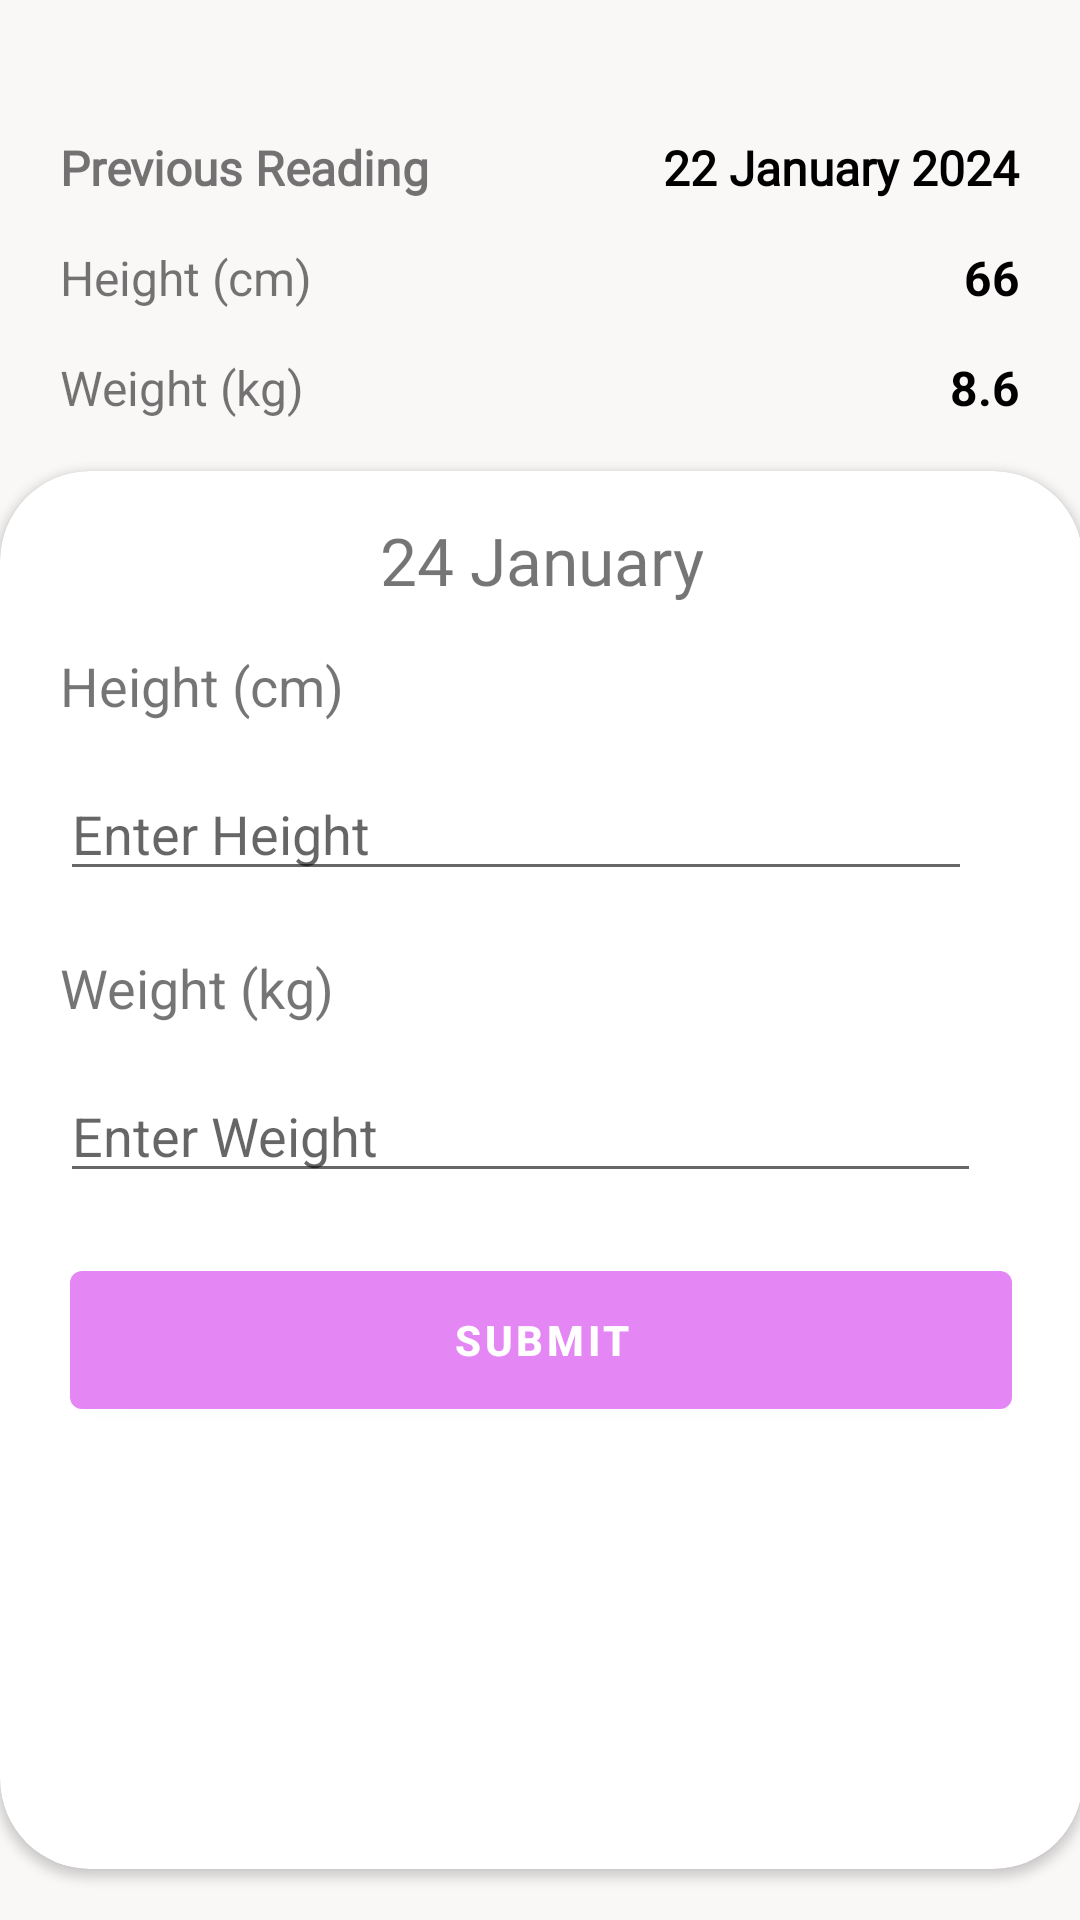

Android layout source for this screen:
<!-- AndroidManifest.xml: application theme Theme.POSHAN_TRACK -->
<!-- res/layout/activity_growth_monitor.xml -->
<?xml version="1.0" encoding="utf-8"?>
<androidx.constraintlayout.widget.ConstraintLayout xmlns:android="http://schemas.android.com/apk/res/android"
    xmlns:app="http://schemas.android.com/apk/res-auto"
    xmlns:tools="http://schemas.android.com/tools"
    android:layout_width="match_parent"
    android:layout_height="match_parent"
    android:background="#FAF7F7"
    tools:context=".GrowthMonitorActivity">

    <LinearLayout
        android:id="@+id/linearLayout"
        android:layout_width="match_parent"
        android:layout_height="wrap_content"
        android:layout_margin="20dp"
        android:layout_marginStart="20dp"
        android:layout_marginEnd="20dp"
        android:orientation="horizontal"
        android:paddingTop="25dp"
        app:layout_constraintEnd_toEndOf="parent"
        app:layout_constraintStart_toStartOf="parent"
        app:layout_constraintTop_toTopOf="parent">

        <LinearLayout
            android:layout_width="wrap_content"
            android:layout_height="wrap_content"
            android:orientation="vertical">

            <TextView

                android:layout_width="wrap_content"
                android:layout_height="wrap_content"
                android:fontFamily="@font/poppins_semibold"
                android:text="Previous Reading"
                android:textSize="16dp"
                android:textStyle="bold" />

            <TextView
                android:layout_width="wrap_content"
                android:layout_height="wrap_content"
                android:layout_marginTop="15dp"
                android:text="Height (cm)"
                android:textSize="16dp" />

            <TextView
                android:layout_width="wrap_content"
                android:layout_height="wrap_content"
                android:layout_marginTop="15dp"
                android:text="Weight (kg)"
                android:textSize="16dp" />

        </LinearLayout>

        <LinearLayout
            android:layout_width="match_parent"
            android:layout_height="wrap_content"
            android:layout_gravity="right"
            android:gravity="right"
            android:orientation="vertical">

            <TextView
                android:id="@+id/edt_predate"
                android:layout_width="wrap_content"
                android:layout_height="wrap_content"
                android:fontFamily="@font/poppins_semibold"
                android:text="22 January 2024"
                android:textColor="@color/black"
                android:textSize="16dp"
                android:textStyle="bold" />

            <TextView
                android:id="@+id/tv_hight"
                android:layout_width="wrap_content"
                android:layout_height="wrap_content"
                android:layout_marginTop="15dp"
                android:text="66"
                android:textColor="@color/black"
                android:textSize="16dp"
                android:textStyle="bold" />

            <TextView
                android:id="@+id/tv_weight"
                android:layout_width="wrap_content"
                android:layout_height="wrap_content"
                android:layout_marginTop="15dp"
                android:text="8.6"
                android:textColor="@color/black"
                android:textSize="16dp"
                android:textStyle="bold" />

        </LinearLayout>


    </LinearLayout>


    <androidx.cardview.widget.CardView
        android:layout_width="361dp"
        android:layout_height="466dp"
        android:elevation="30dp"
        app:cardCornerRadius="30dp"
        app:layout_constraintBottom_toBottomOf="parent"
        app:layout_constraintEnd_toEndOf="parent"
        app:layout_constraintHorizontal_bias="0.492"
        app:layout_constraintStart_toStartOf="parent"
        app:layout_constraintTop_toBottomOf="@+id/linearLayout">

        <LinearLayout
            android:layout_width="match_parent"
            android:layout_height="match_parent"
            android:orientation="vertical">

            <TextView
                android:layout_width="wrap_content"
                android:layout_height="wrap_content"
                android:layout_gravity="center"
                android:layout_margin="15dp"
                android:fontFamily="@font/poppins_semibold"
                android:gravity="center"
                android:text="24 January"
                android:textSize="22dp" />

            <com.google.android.material.textview.MaterialTextView
                android:layout_width="wrap_content"
                android:layout_height="wrap_content"
                android:layout_marginLeft="20dp"
                android:requiresFadingEdge="vertical"
                android:text="Height (cm)"
                android:textSize="18dp" />

            <com.google.android.material.textfield.MaterialAutoCompleteTextView
                android:id="@+id/edt_height"
                android:layout_width="304dp"
                android:layout_height="wrap_content"
                android:layout_marginLeft="20dp"
                android:inputType="numberDecimal"
                android:layout_marginTop="15dp"
                android:hint="Enter Height" />

            <com.google.android.material.textview.MaterialTextView
                android:layout_width="wrap_content"
                android:layout_height="wrap_content"
                android:layout_marginLeft="20dp"
                android:layout_marginTop="20dp"
                android:requiresFadingEdge="vertical"
                android:text="Weight (kg)"
                android:textSize="18dp" />

            <com.google.android.material.textfield.MaterialAutoCompleteTextView
                android:id="@+id/edt_weight"
                android:layout_width="307dp"
                android:layout_height="wrap_content"
                android:layout_marginLeft="20dp"
                android:layout_marginTop="15dp"
                android:inputType="numberDecimal"
                android:hint="Enter Weight" />

            <com.google.android.material.button.MaterialButton
                android:id="@+id/btn_submit"
                android:layout_width="314dp"
                android:layout_height="58dp"
                android:layout_gravity="center"
                android:layout_marginTop="20dp"
                android:text="Submit"
                android:textStyle="bold" />


        </LinearLayout>

    </androidx.cardview.widget.CardView>


</androidx.constraintlayout.widget.ConstraintLayout>
<!-- resources referenced by this layout -->
<resources>
  <color name="black">#FF000000</color>
  <style name="Theme.POSHAN_TRACK" parent="Theme.MaterialComponents.DayNight.NoActionBar">
          
          <item name="colorPrimary">@color/light_purple</item>
          <item name="colorPrimaryVariant">@color/light_purple</item>
          <item name="colorOnPrimary">@color/white</item>
          
          <item name="colorSecondary">@color/teal_200</item>
          <item name="colorSecondaryVariant">@color/teal_700</item>
          <item name="colorOnSecondary">@color/black</item>
          
          <item name="android:statusBarColor" tools:targetApi="21">?attr/colorPrimaryVariant</item>
          
      </style>
  <color name="light_purple">#E486F4</color>
  <color name="white">#FFFFFFFF</color>
  <color name="teal_200">#FF03DAC5</color>
  <color name="teal_700">#FF018786</color>
</resources>
